Run: headless pygame with SDL's dummy video driver; simulated clock (each Clock.tick advances the game by its frame time, no real sleeping); random seed 0; keys injected as events and as key.get_pressed() state; no mouse input.
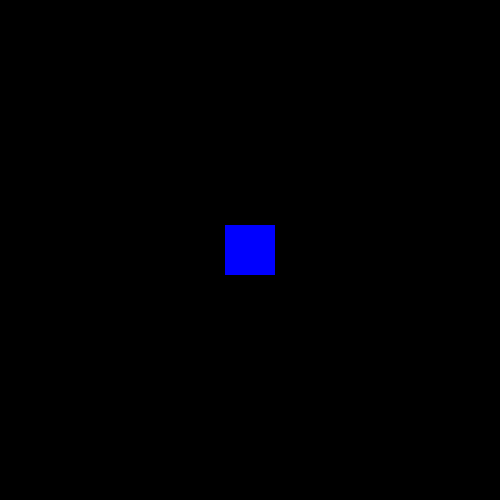
Frame 1 of 4 · flips 1–60 · no input
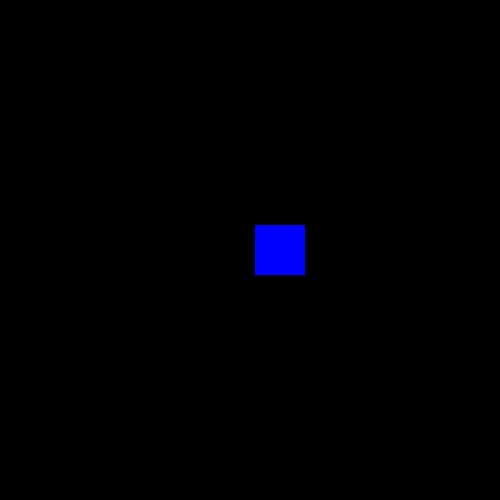
Frame 2 of 4 · flips 61–180 · tapped SPACE, RETURN · held RIGHT (→), D
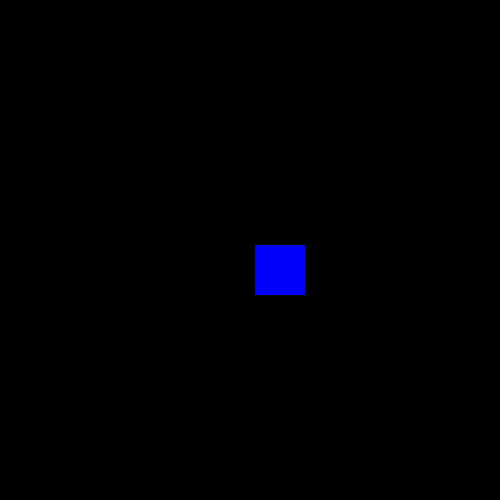
Frame 3 of 4 · flips 181–300 · held DOWN (↓), S
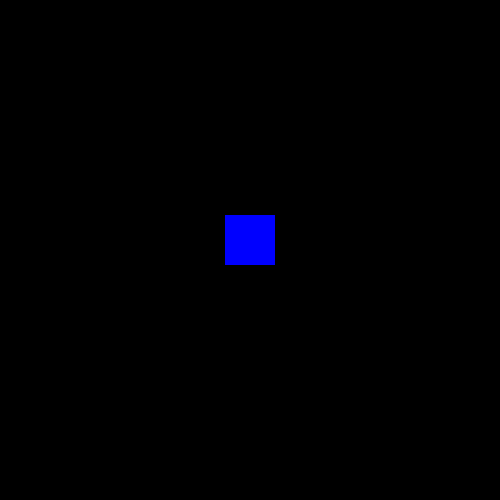
Frame 4 of 4 · flips 301–420 · held LEFT (←), A, UP (↑), W

The pygame program that drew these frames:

#Class: CSE 1321L
#Section: P52
#Term: Spring 2025
#Instructor: Roshni Satish
#Name: Amelia Ellingson
#Lab#: Lab12C

import pygame, sys
from pygame.locals import *
pygame.init()

#screen resolution
x, y = 500,500
resolution = (x, y)
screen = pygame.display.set_mode(resolution)
pygame.display.set_mode(resolution)

#framerate
clock = pygame.time.Clock()
speed = 5

#colors
black = (0,0,0)
red = (255,0,0)
green = (0,255,0)
blue = (0,0,255)

#heights for squares
square_size = 50

#moveable square
square_surf = pygame.Surface((square_size, square_size))
blue_square = square_surf.get_rect()
blue_square.center = (x//2, y//2)

while True:

    keys = pygame.key.get_pressed()

    for event in pygame.event.get():
        if event.type == QUIT:
            sys.exit(0)
        if keys[pygame.K_ESCAPE]:
            sys.exit(0)

        if keys[pygame.K_w]:

            if blue_square.top > 0:
                blue_square.y -= speed
                print("[EVENT] KEY STATE: W KEY IS BEING PRESSED -> MOVING PLAYER UP")
            else:
                print("[EVENT] KEY STATE: W KEY IS BEING PRESSED -> CANNOT MOVE PLAYER OUT OF BOUNDS")
        if keys[pygame.K_s]:
            if blue_square.bottom < 500:
                blue_square.y += speed
                print("[EVENT] KEY STATE: S KEY IS BEING PRESSED -> MOVING PLAYER DOWN")
            else:
                print("[EVENT] KEY STATE: S KEY IS BEING PRESSED -> CANNOT MOVE PLAYER OUT OF BOUNDS")
        if keys[pygame.K_a]:
            if blue_square.left > 0:
                blue_square.x -= speed
                print("[EVENT] KEY STATE: A KEY IS BEING PRESSED -> MOVING PLAYER TO THE LEFT")
            else:
                print("[EVENT] KEY STATE: A KEY IS BEING PRESSED -> CANNOT MOVE PLAYER OUT OF BOUNDS")
        if keys[pygame.K_d]:
            if blue_square.right < 500:
                blue_square.x += speed
                print("[EVENT] KEY STATE: D KEY IS BEING PRESSED -> MOVING PLAYER TO THE RIGHT")
            else:
                print("[EVENT] KEY STATE: D KEY IS BEING PRESSED -> CANNOT MOVE PLAYER OUT OF BOUNDS")
        if keys[pygame.K_r]:
            print("[EVENT] KEYDOWN: USER PRESSED BUTTON R -> RESETTING PLAYER POSITION")
            blue_square.center = (x//2, y//2)


    #initial screen color
    screen.fill(color=black)

    pygame.draw.rect(screen, blue, blue_square)

    pygame.display.flip()

    clock.tick(60)
